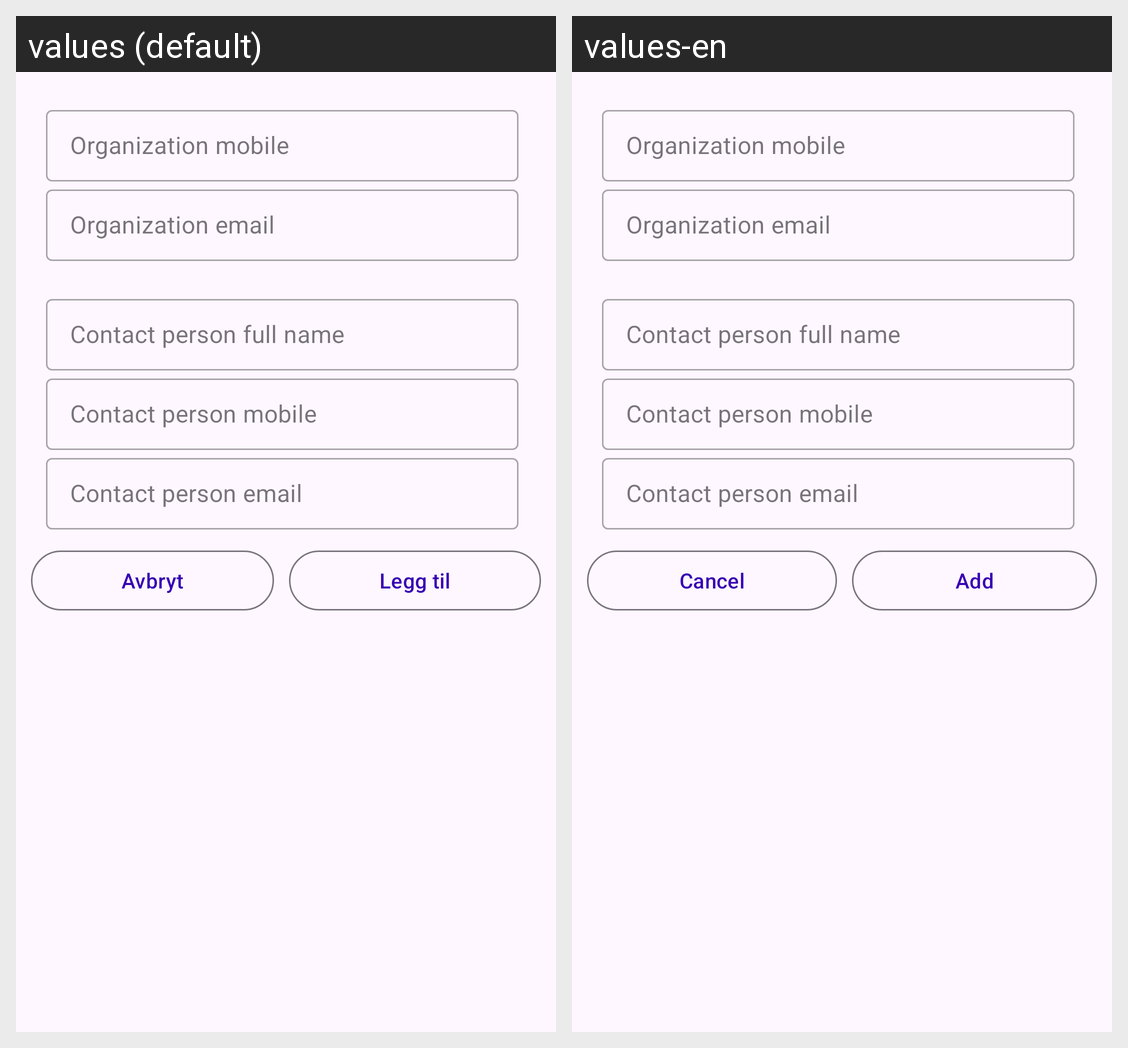

Strings drawn on this Android screen and how each of the app's shown locales translates them:
Android screen res/layout/fragment_contact_info_new.xml rendered under 2 locales, left to right: values (default), values-en. Device: Nexus 5 (rendered at 1080×1920; each locale shown at half size, 540×960, under a caption strip naming it); theme AppTheme.
Strings drawn on this screen, with the default value and each locale's value (text and hints the layout hard-codes, and strings that could not be matched under every locale, appear in the picture but are not listed):

lbl_org_contact_info_mobile_number
  values: Organization mobile
  values-en: Organization mobile  [not translated; the default value is used]

lbl_org_contact_email_address
  values: Organization email
  values-en: Organization email  [not translated; the default value is used]

lbl_contact_person_full_name
  values: Contact person full name
  values-en: Contact person full name  [not translated; the default value is used]

lbl_contact_person_mobile
  values: Contact person mobile
  values-en: Contact person mobile  [not translated; the default value is used]

lbl_contact_person_email
  values: Contact person email
  values-en: Contact person email  [not translated; the default value is used]

btn_cancel
  values: Avbryt
  values-en: Cancel

btn_add
  values: Legg til
  values-en: Add
